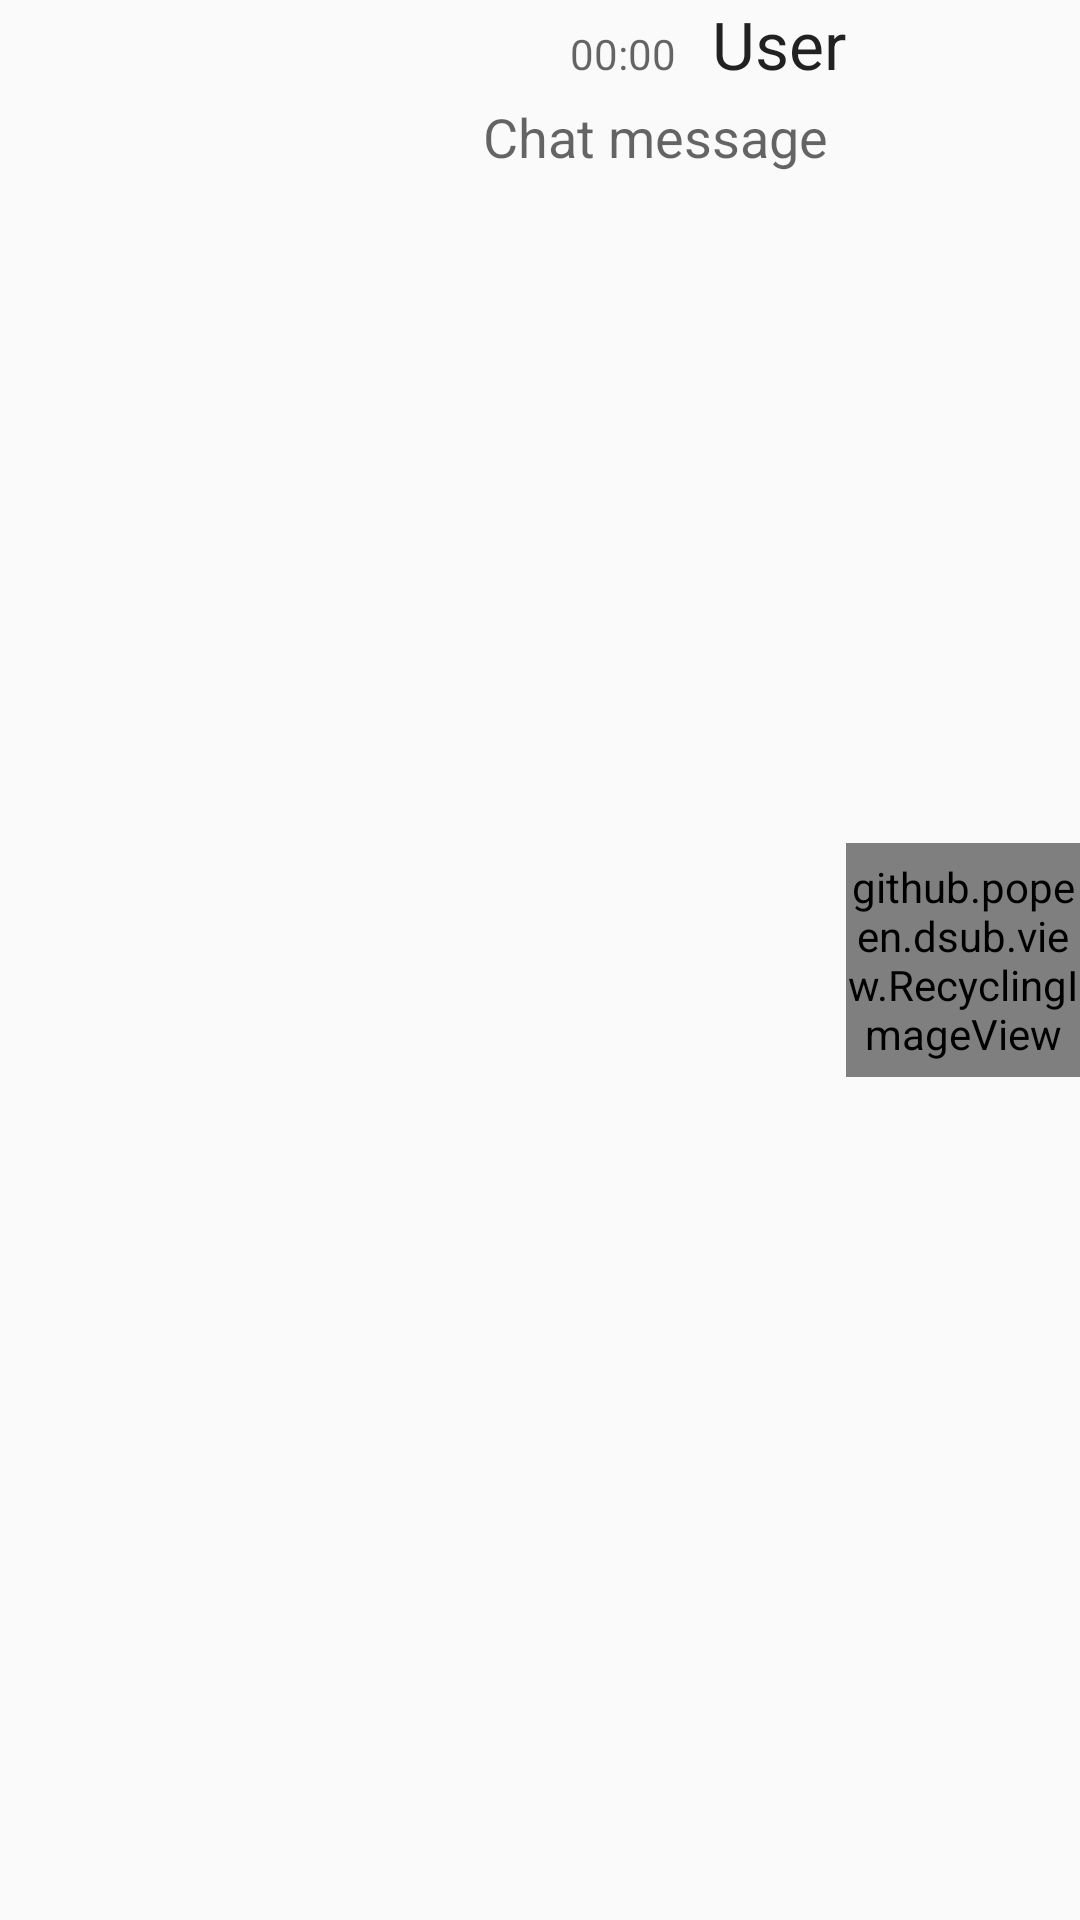

This screen was rendered from an Android layout file. Write that file and the resources it references.
<!-- AndroidManifest.xml: application theme Theme.DSub.Light -->
<!-- res/layout/chat_item_reverse.xml -->
<?xml version="1.0" encoding="utf-8"?>
<LinearLayout xmlns:android="http://schemas.android.com/apk/res/android"
	android:orientation="horizontal"
	android:layout_width="fill_parent"
	android:layout_height="wrap_content"
	android:background="?attr/selectableItemBackground">

	<LinearLayout
		android:layout_width="0dip"
		android:layout_height="wrap_content"
		android:layout_weight="1"
		android:orientation="vertical" >

		<LinearLayout
			android:layout_width="wrap_content"
			android:layout_height="wrap_content"
			android:layout_marginBottom="4dip"
			android:orientation="horizontal"
			android:layout_gravity="right" >

			<TextView
				android:id="@+id/chat_time"
				android:layout_width="wrap_content"
				android:layout_height="wrap_content"
				android:layout_marginRight="6dip"
				android:singleLine="true"
				android:text="00:00"
				android:textAppearance="?android:attr/textAppearanceSmall"
				android:textColor="?android:textColorSecondary"/>

			<TextView
				android:id="@+id/chat_username"
				android:layout_width="wrap_content"
				android:layout_height="wrap_content"
				android:layout_marginLeft="6dip"
				android:ellipsize="marquee"
				android:singleLine="true"
				android:text="User"
				android:textAppearance="?android:attr/textAppearanceLarge"
				android:textColor="?android:textColorPrimary"/>
		</LinearLayout>

		<TextView
			android:id="@+id/chat_message"
			android:layout_width="wrap_content"
			android:layout_height="wrap_content"
			android:layout_marginLeft="6dip"
			android:layout_marginRight="6dip"
			android:autoLink="all"
			android:linksClickable="true"
			android:singleLine="false"
			android:text="Chat message"
			android:textAppearance="?android:attr/textAppearanceMedium"
			android:layout_gravity="right"
			android:textColor="?android:textColorSecondary"/>
	</LinearLayout>

	<github.popeen.dsub.view.RecyclingImageView
		android:id="@+id/chat_avatar"
		android:src="@drawable/ic_social_person"
		android:layout_width="@dimen/AlbumArt.Small"
		android:layout_height="@dimen/AlbumArt.Small"
		android:layout_gravity="right|center_vertical"/>
</LinearLayout>
<!-- resources referenced by this layout -->
<resources>
  <dimen name="AlbumArt.Small">78dip</dimen>
  <style name="Theme.DSub.Light" parent="Theme.DSub.Light.Base">
  	</style>
  <style name="DSub.DrawerArrow" parent="Widget.AppCompat.DrawerArrowToggle">
  		<item name="spinBars">true</item>
  	</style>
  <color name="lightPrimary">#3083a7</color>
  <color name="lightPrimaryDark">#3284a8</color>
  <color name="lightAccent">#4aacd4</color>
  <style name="DarkSpinnerItem" parent="Widget.AppCompat.TextView.SpinnerItem">
  		<item name="android:textColor">?android:attr/textColorPrimaryInverse</item>
  	</style>
</resources>
